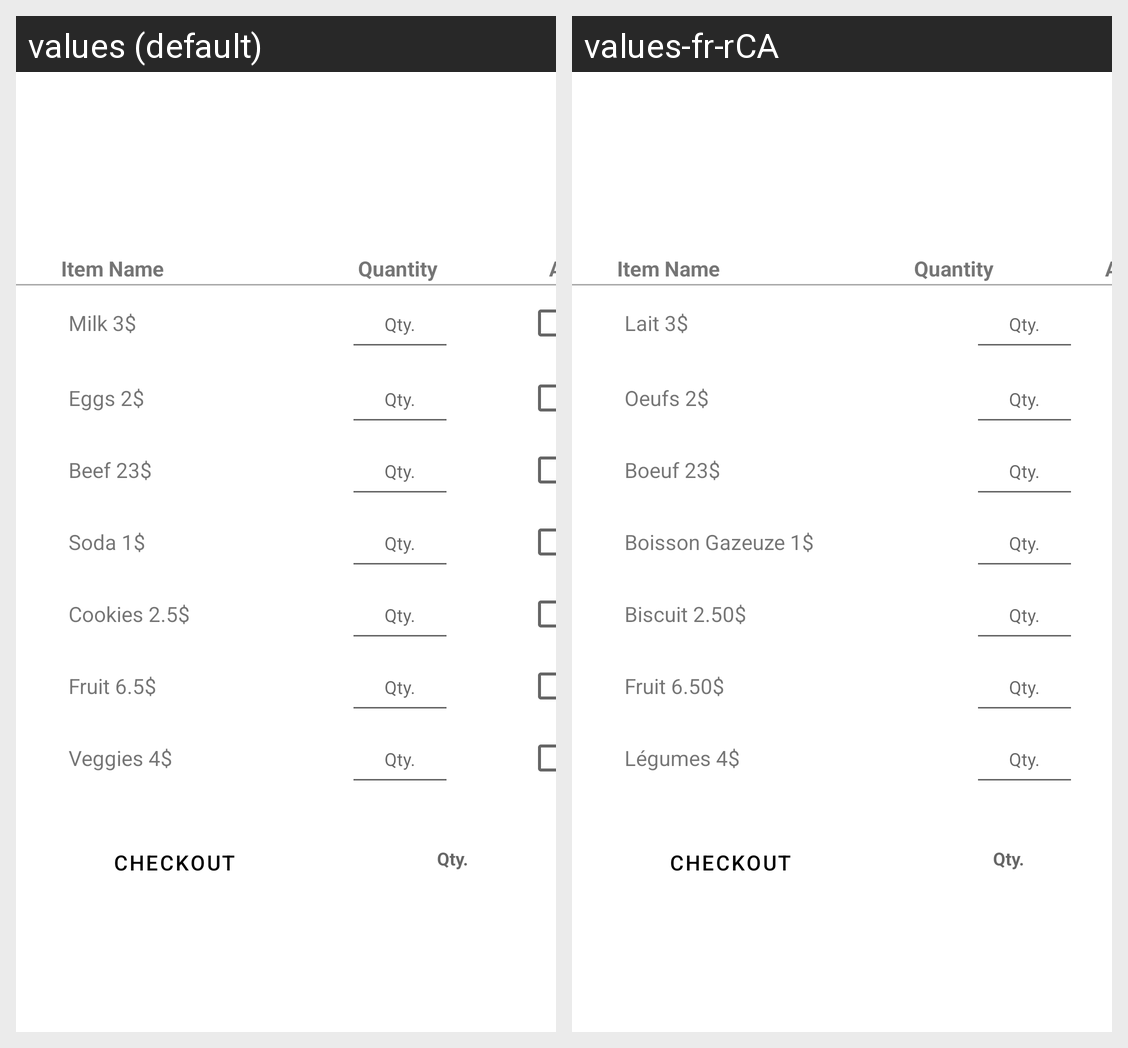

Here is an Android app screen in its default locale and in the app's own translations. Write out the translated-string differences for the strings that appear on this screen.
Android screen res/layout/activity_main.xml rendered under 2 locales, left to right: values (default), values-fr-rCA. Device: Nexus 5 (rendered at 1080×1920; each locale shown at half size, 540×960, under a caption strip naming it); theme Theme.CornerShopMidTermPract.
Strings drawn on this screen, with the default value and each locale's value (text and hints the layout hard-codes, and strings that could not be matched under every locale, appear in the picture but are not listed):

qty
  values: Qty.
  values-fr-rCA: Qty.

milk
  values: Milk 3$
  values-fr-rCA: Lait 3$

eggs
  values: Eggs 2$
  values-fr-rCA: Oeufs 2$

beef
  values: Beef 23$
  values-fr-rCA: Boeuf 23$

soda
  values: Soda 1$
  values-fr-rCA: Boisson Gazeuze 1$

cookies
  values: Cookies 2.5$
  values-fr-rCA: Biscuit 2.50$

fruit
  values: Fruit 6.5$
  values-fr-rCA: Fruit 6.50$

veggies
  values: Veggies 4$
  values-fr-rCA: Légumes 4$

item_name
  values: Item Name
  values-fr-rCA: Item Name  [not translated; the default value is used]

quantity
  values: Quantity
  values-fr-rCA: Quantity  [not translated; the default value is used]

add
  values: Add
  values-fr-rCA: Add  [not translated; the default value is used]

checkout
  values: Checkout
  values-fr-rCA: Checkout  [not translated; the default value is used]
